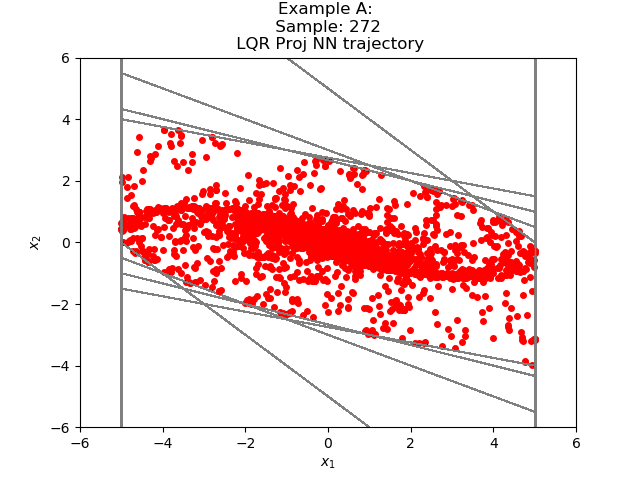

Data behind this chart, as committed beside it:
-2.635553662789087426e+00, -1.575151743241329783e+00
-4.210705399513244629e+00, -5.751518011093139648e-01
-4.785857081413269043e+00, 4.248481988906860352e-01
-4.361009001731872559e+00, 9.591047763824462891e-01
-3.401904344558715820e+00, 1.123692184686660767e+00
-2.278212189674377441e+00, 1.040657922625541687e+00
-1.237554192543029785e+00, 8.229658901691436768e-01
-4.145883321762084961e-01, 5.599044263362884521e-01
1.453161239624023438e-01, 3.117201328277587891e-01
4.570362567901611328e-01, 1.129467040300369263e-01
